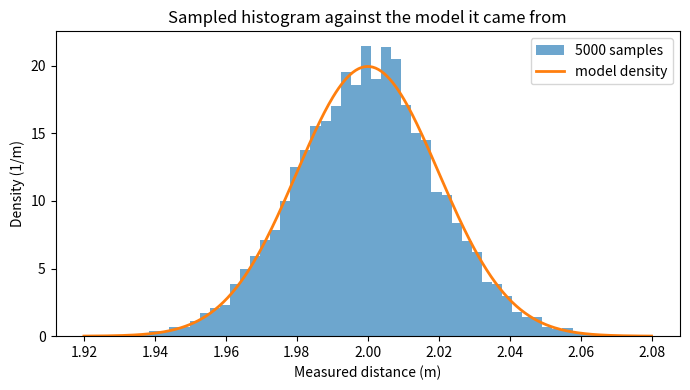

This chart was generated by the following Python code:
"""
Gaussian distribution: generate, summarize, and compare against theory.

Run:
    python3 gaussian_explore.py

Requires numpy and matplotlib only -- not the course's `statsrobotics`
package, so it runs on your machine today.

REPRODUCIBILITY
The seed is fixed, so these are the numbers M3.6 quotes. If yours differ,
check your numpy version before suspecting anything else.
"""

import numpy as np
import matplotlib.pyplot as plt

SEED = 42
MU, SIGMA = 2.00, 0.02   # metres: a wall at 2 m, 2 cm of noise
N = 5000


def gaussian_pdf(x: np.ndarray, mu: float, sigma: float) -> np.ndarray:
    """Written out rather than imported, so every term is visible."""
    normalizer = 1.0 / (sigma * np.sqrt(2.0 * np.pi))
    return normalizer * np.exp(-0.5 * ((x - mu) / sigma) ** 2)


def main() -> None:
    rng = np.random.default_rng(SEED)
    samples = rng.normal(MU, SIGMA, size=N)

    print(f"n = {N}, mu = {MU}, sigma = {SIGMA}, seed = {SEED}")
    print(f"  sample mean     {samples.mean():.5f} m   (model {MU:.5f} m)")
    print(f"  sample st.dev.  {samples.std(ddof=1):.5f} m   "
          f"(model {SIGMA:.5f} m)")
    print()

    # The 68-95-99.7 rule, checked rather than asserted.
    for k in (1, 2, 3):
        within = np.mean(np.abs(samples - MU) < k * SIGMA)
        print(f"  within {k} sigma: {within * 100:.2f}%")
    print()
    print("Close to 68 / 95 / 99.7, not equal to it. The difference is")
    print("sampling variability, and it shrinks as n grows -- rerun with")
    print("N = 200 and watch it get worse.")

    grid = np.linspace(MU - 4 * SIGMA, MU + 4 * SIGMA, 400)

    fig, ax = plt.subplots(figsize=(7, 4))
    ax.hist(samples, bins=50, density=True, alpha=0.65,
            label=f"{N} samples")
    ax.plot(grid, gaussian_pdf(grid, MU, SIGMA), linewidth=2,
            label="model density")
    ax.set_xlabel("Measured distance (m)")
    ax.set_ylabel("Density (1/m)")
    ax.set_title("Sampled histogram against the model it came from")
    ax.legend()
    fig.tight_layout()
    fig.savefig("gaussian_explore.png", dpi=140)
    print("\nWrote gaussian_explore.png")


if __name__ == "__main__":
    main()
